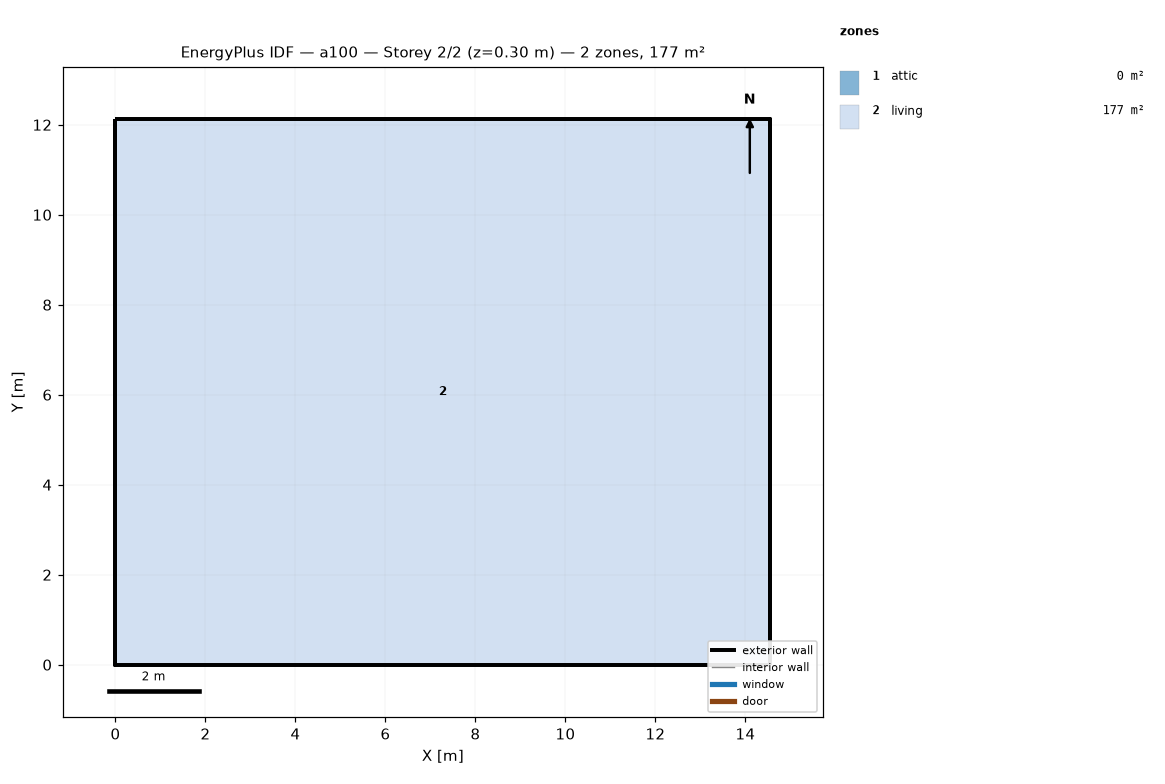
=== STOREY PLAN SPEC (per zone: floor XY polygon, exterior-wall plan segments, windows/doors) ===
zone 1: attic  (0.0 m²)
  exterior wall: (14.55, 0.00) – (14.55, 12.13) – (14.55, 6.06)  [18.2 m]
  exterior wall: (0.00, 12.13) – (0.00, 0.00) – (0.00, 6.06)  [18.2 m]
zone 2: living  (176.5 m²)
  floor: (0.00, 0.00) (0.00, 12.13) (14.55, 12.13) (14.55, 0.00)
  exterior wall: (0.00, 0.00) – (14.55, 0.00)  [14.6 m]
  exterior wall: (14.55, 0.00) – (14.55, 12.13)  [12.1 m]
  exterior wall: (14.55, 12.13) – (0.00, 12.13)  [14.6 m]
  exterior wall: (0.00, 12.13) – (0.00, 0.00)  [12.1 m]

=== DERIVED (storey summary) ===
Building: a100
Storey: 2 of 2  (floor level z = 0.30 m)
Storey gross floor area: 176.5 m²
Zones on this storey: 2
  - attic: floor 0.0 m²; exterior wall 36.4 m (24.5 m²); WWR 0.0%
  - living: floor 176.5 m²; exterior wall 53.4 m (146.4 m²); WWR 0.0%
Zone adjacency: (none detected)